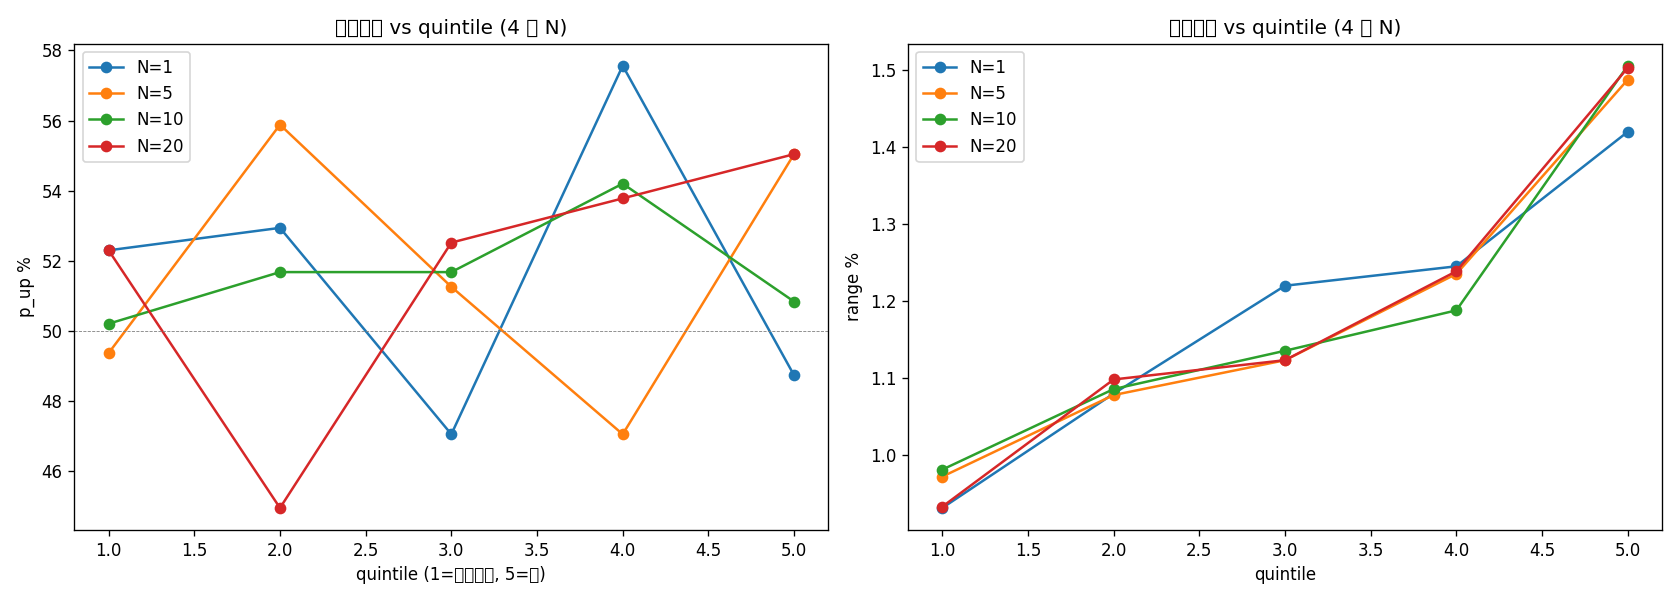

Source data for this figure (header and first rows):
N, quintile, n, share_mean, dev_pct_mean, tx_dir_mean, tx_range_mean, p_up, p_down
1, 1, 239, 4.997, -44.04, 0.000435, 0.009313, 0.523, 0.4728
1, 2, 238, 7.358, -19.87, 0.0001899, 0.0108, 0.5294, 0.4664
1, 3, 238, 8.858, -4.424, -0.0005309, 0.0122, 0.4706, 0.5168
1, 4, 238, 10.44, 14.19, 0.001861, 0.01245, 0.5756, 0.4244
1, 5, 238, 13.42, 60.62, -0.001562, 0.0142, 0.4874, 0.5042
5, 1, 239, 15.4, -27.2, 0.0002479, 0.009719, 0.4937, 0.4979
5, 2, 238, 18.15, -11.82, 0.0005933, 0.01078, 0.5588, 0.437
5, 3, 238, 20.18, -1.986, 0.0005167, 0.01123, 0.5126, 0.4748
5, 4, 238, 22.73, 10.31, -0.001011, 0.01235, 0.4706, 0.5294
5, 5, 238, 26.92, 33.96, 4.6415637694136295e-05, 0.01487, 0.5504, 0.4454
10, 1, 239, 23.03, -22.76, 0.0002092, 0.00981, 0.5021, 0.4895
10, 2, 238, 26.75, -9.378, 0.0003629, 0.01086, 0.5168, 0.4748
10, 3, 238, 29.01, -0.734, 7.99975784097381e-05, 0.01135, 0.5168, 0.4832
10, 4, 238, 32.11, 8.746, 0.0002138, 0.01188, 0.542, 0.4538
10, 5, 238, 35.74, 26.59, -0.000472, 0.01505, 0.5084, 0.4832
20, 1, 239, 33.24, -17.59, 0.000682, 0.009329, 0.523, 0.4686
20, 2, 238, 37.65, -6.935, -0.0005366, 0.01098, 0.4496, 0.5462
20, 3, 238, 40.31, -0.4068, -0.0002698, 0.01123, 0.5252, 0.4664
20, 4, 238, 43.46, 7.166, 0.0005935, 0.01238, 0.5378, 0.458
20, 5, 238, 46.24, 20.04, -7.717859872121062e-05, 0.01503, 0.5504, 0.4454
